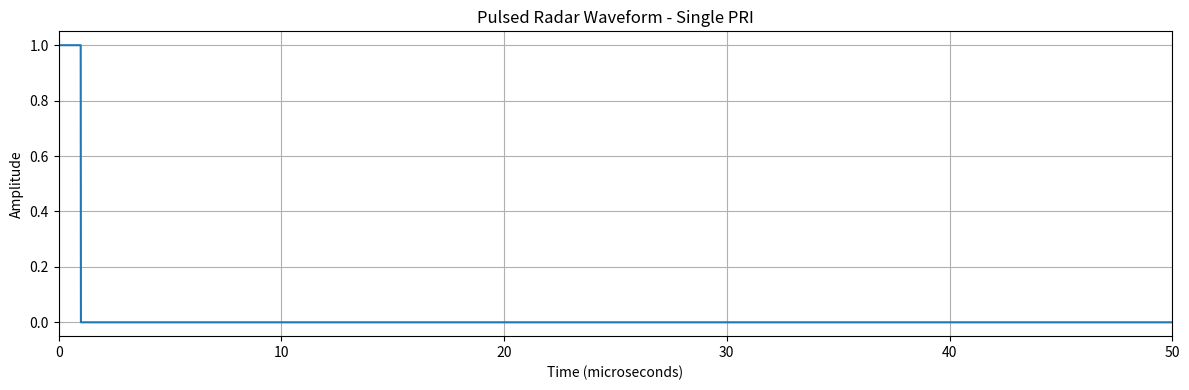
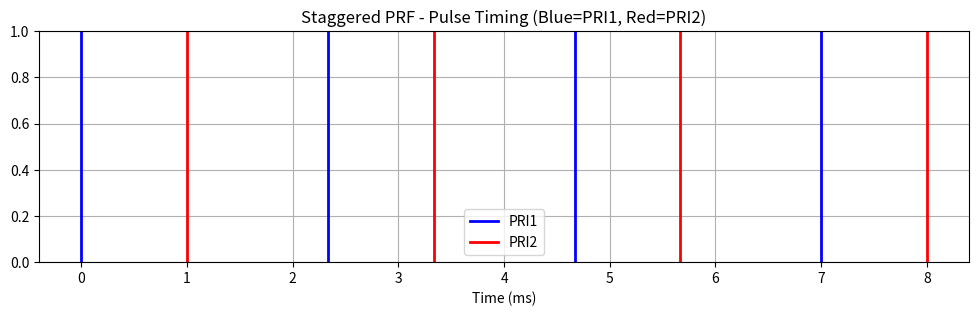

The matplotlib source for these figures, in order:
import numpy as np

# Radar Parameters
fc = 10e9          # Carrier frequency (Hz) - X band
c = 3e8            # Speed of light
PRF = 1000         # Pulse repetition frequency (Hz)
PRI = 1/PRF        # Pulse repetition interval (s)
tau = 1e-6         # Pulse width (s)
wavelength = c/fc  # Lambda

# Derived Parameters
R_max = (c * PRI) / 2
V_max = (wavelength * PRF) / 4

print(f"Wavelength: {wavelength*1000:.2f} mm")
print(f"Max Unambiguous Range: {R_max/1000:.1f} km")
print(f"Max Unambiguous Velocity: {V_max:.2f} m/s")

# Waveform Generation
fs = 100e6         # Sampling frequency (Hz)
t_pulse = np.arange(0, tau, 1/fs)  # Time array for one pulse

# Simple rectangular pulse (baseband)
pulse = np.ones(len(t_pulse))

# Full PRI with listening time
t_pri = np.arange(0, PRI, 1/fs)
waveform = np.zeros(len(t_pri))
waveform[:len(pulse)] = pulse

print(f"\nPulse samples: {len(pulse)}")
print(f"PRI samples: {len(t_pri)}")
print(f"Duty cycle: {len(pulse)/len(t_pri)*100:.2f}%")


import matplotlib.pyplot as plt

plt.figure(figsize=(12, 4))
plt.plot(t_pri * 1e6, waveform)
plt.xlabel('Time (microseconds)')
plt.ylabel('Amplitude')
plt.title('Pulsed Radar Waveform - Single PRI')
plt.xlim(0, 50)
plt.grid(True)
plt.tight_layout()
plt.savefig('waveform_plot.png', dpi=150)
plt.show()

#changing the PRF to see the effect on the maximum ambiguous range and velcoity
PRF=5000
c=3e8
PRI=1/PRF
R_max=0.5*c*PRI

fc=10e9
wavelength=3e8/fc

V_max_2=(wavelength*PRF)/4
print(f"Max velocity: {V_max_2}m/s")

print(f"Max Unambiguous Range: {R_max/1000:.1f} km")

#staggered PRF concept

PRF1, PRF2 = 1000, 750
PRI1, PRI2 = 1/PRF1, 1/PRF2
n_pulses = 8  # 4 of each

pulse_times = []
t_current = 0

for i in range(n_pulses):
    pulse_times.append(t_current)
    if i % 2 == 0:
        t_current += PRI1  
    else:
        t_current += PRI2  

print("Pulse times (ms):")
for i, t in enumerate(pulse_times):
    pri_used = "PRI1" if i % 2 == 0 else "PRI2"
    print(f"Pulse {i+1}: {t*1000:.2f} ms ({pri_used})")
import matplotlib.pyplot as plt

plt.figure(figsize=(12, 3))
for i, t in enumerate(pulse_times):
    color = 'blue' if i % 2 == 0 else 'red'
    plt.axvline(x=t*1000, color=color, linewidth=2, 
                label=f'PRI1' if i==0 else ('PRI2' if i==1 else ''))

plt.xlabel('Time (ms)')
plt.title('Staggered PRF - Pulse Timing (Blue=PRI1, Red=PRI2)')
plt.legend()
plt.grid(True)
plt.show()
        
